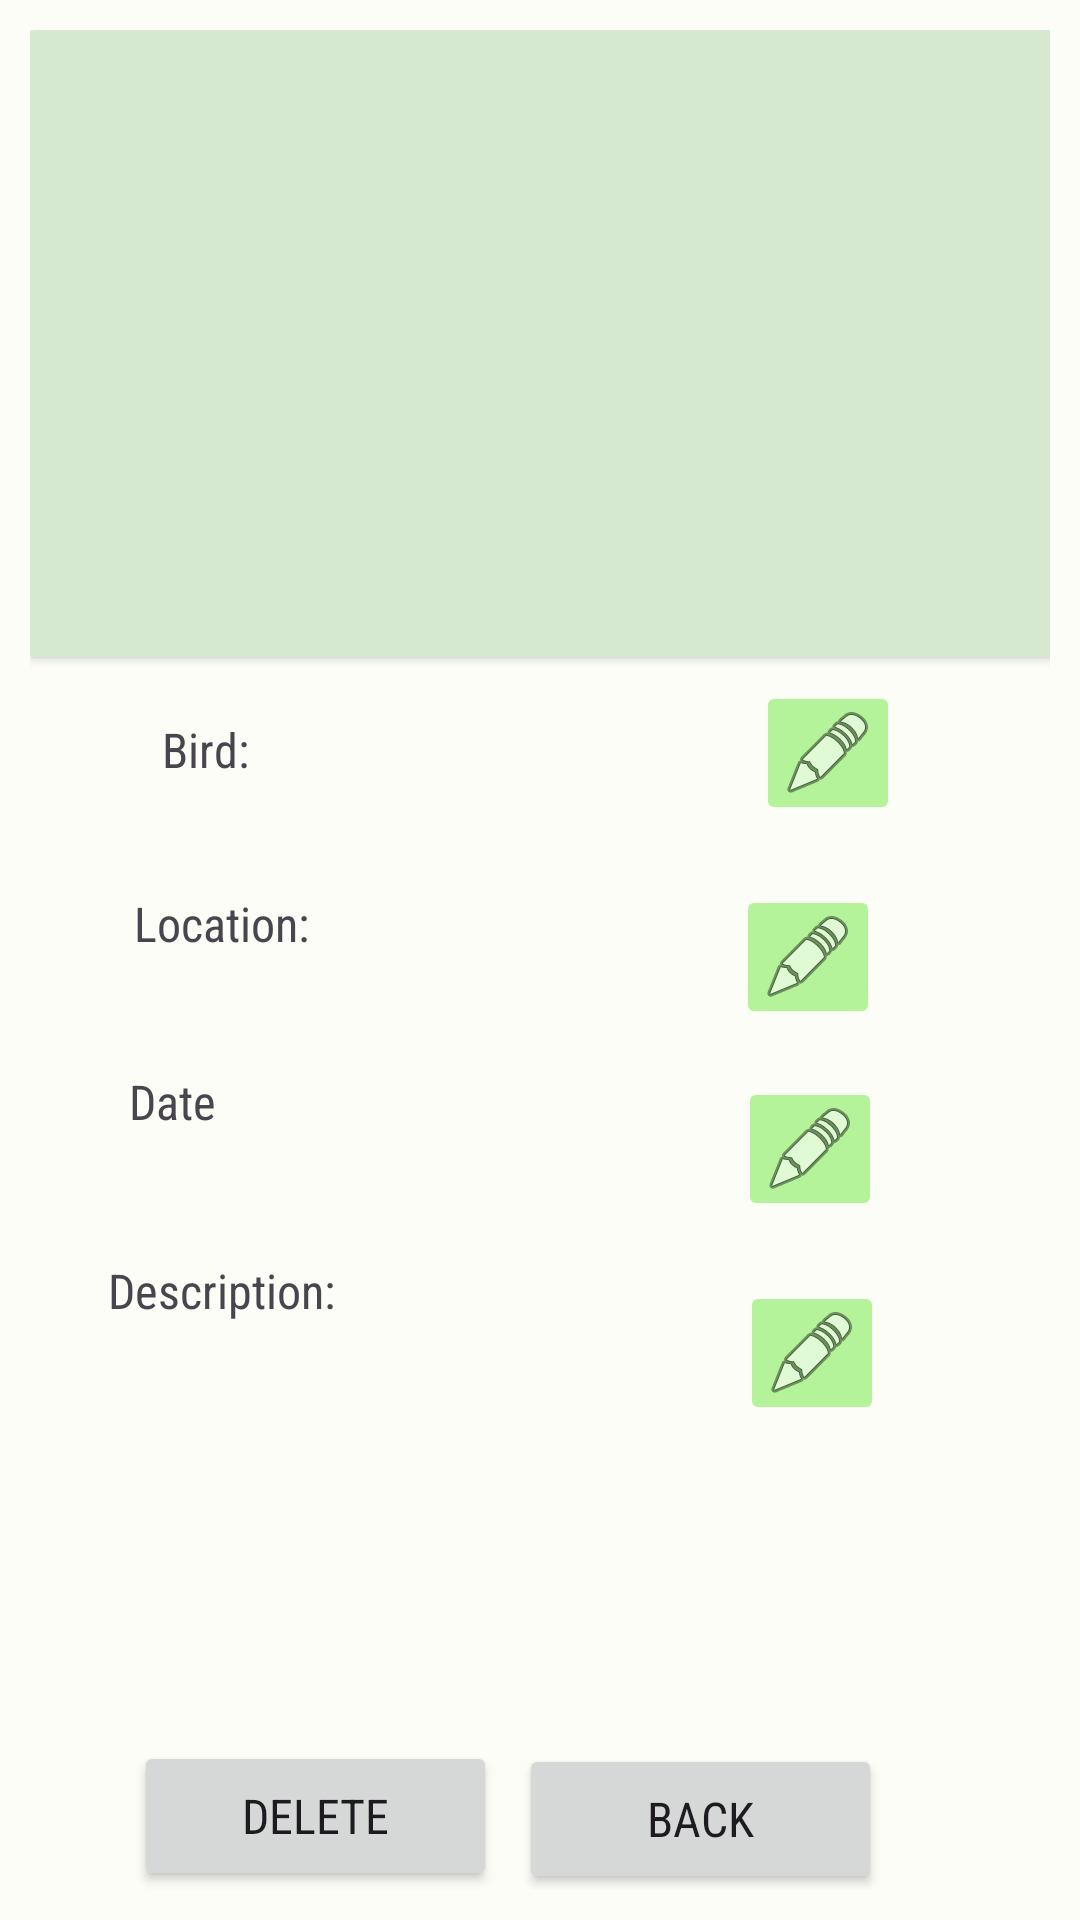

Produce the Android XML layout that renders to this screen, including the resource entries it uses.
<!-- AndroidManifest.xml: application theme Theme.BirdWatcher -->
<!-- res/layout/fragment_selecteditem.xml -->
<?xml version="1.0" encoding="utf-8"?>
<FrameLayout xmlns:android="http://schemas.android.com/apk/res/android"
    xmlns:app="http://schemas.android.com/apk/res-auto"
    xmlns:tools="http://schemas.android.com/tools"
    android:layout_width="match_parent"
    android:layout_height="match_parent"
    tools:context=".fragments.SelectedItemFragment"
    android:layout_margin="5dp"
    >

    

    <androidx.constraintlayout.widget.ConstraintLayout
        android:id="@+id/cameraMain"
        android:layout_width="match_parent"
        android:layout_height="match_parent"
        android:padding="10dp">

        <androidx.cardview.widget.CardView
            android:id="@+id/cardView"
            android:layout_width="381dp"
            android:layout_height="209dp"
            app:cardBackgroundColor="@color/md_theme_light_secondaryContainer"
            app:layout_constraintEnd_toEndOf="parent"
            app:layout_constraintHorizontal_bias="0.0"
            app:layout_constraintStart_toStartOf="parent"
            app:layout_constraintTop_toTopOf="parent">

            <ImageView
                android:id="@+id/selectedItem"
                android:layout_width="match_parent"
                android:layout_height="match_parent"
                android:contentDescription="@string/full_image_display_of_bird"
                app:layout_constraintBottom_toBottomOf="parent"
                app:layout_constraintEnd_toEndOf="parent"
                app:layout_constraintHorizontal_bias="0.0"
                app:layout_constraintStart_toStartOf="parent"
                app:layout_constraintTop_toTopOf="parent"
                app:layout_constraintVertical_bias="0.135"
                tools:ignore="ImageContrastCheck"
                tools:srcCompat="@mipmap/ic_launcher" />

        </androidx.cardview.widget.CardView>

        <TextView
            android:id="@+id/birdName"
            android:layout_width="179dp"
            android:layout_height="30dp"
            android:layout_marginStart="16dp"
            android:layout_marginTop="20dp"
            android:fontFamily="sans-serif-condensed"
            android:text="@string/bird"
            android:textSize="16sp"
            app:errorEnabled="true"
            app:layout_constraintEnd_toEndOf="parent"
            app:layout_constraintHorizontal_bias="0.193"
            app:layout_constraintStart_toStartOf="parent"
            app:layout_constraintTop_toBottomOf="@+id/cardView" />

        <TextView
            android:id="@+id/place"
            android:layout_width="178dp"
            android:layout_height="37dp"
            android:layout_marginStart="16dp"
            android:layout_marginTop="28dp"
            android:layout_marginEnd="106dp"
            android:contentDescription="@string/show_which_location"
            android:fontFamily="sans-serif-condensed"
            android:text="@string/location"
            android:textSize="16sp"
            app:layout_constraintEnd_toEndOf="parent"
            app:layout_constraintHorizontal_bias="0.47"
            app:layout_constraintStart_toStartOf="parent"
            app:layout_constraintTop_toBottomOf="@+id/birdName" />

        <TextView
            android:id="@+id/date"
            android:layout_width="184dp"
            android:layout_height="43dp"
            android:layout_marginStart="16dp"
            android:layout_marginTop="16dp"
            android:layout_marginEnd="106dp"
            android:contentDescription="@string/show_the_date_when_taken_picture"
            android:fontFamily="sans-serif-condensed"
            android:text="@string/date"
            android:textSize="16sp"
            app:layout_constraintBottom_toBottomOf="parent"
            app:layout_constraintEnd_toEndOf="parent"
            app:layout_constraintStart_toStartOf="parent"
            app:layout_constraintTop_toBottomOf="@+id/place"
            app:layout_constraintVertical_bias="0.027" />

        <TextView
            android:id="@+id/description"
            android:layout_width="203dp"
            android:layout_height="149dp"
            android:layout_marginStart="16dp"
            android:layout_marginTop="16dp"
            android:layout_marginEnd="105dp"
            android:contentDescription="@string/show_few_details_about_bird"
            android:fontFamily="sans-serif-condensed"
            android:text="@string/description"
            android:textSize="16sp"
            app:layout_constraintBottom_toBottomOf="parent"
            app:layout_constraintEnd_toEndOf="parent"
            app:layout_constraintHorizontal_bias="0.615"
            app:layout_constraintStart_toStartOf="parent"
            app:layout_constraintTop_toBottomOf="@+id/date"
            app:layout_constraintVertical_bias="0.059" />

        <Button
            android:id="@+id/deleteButton"
            android:layout_width="121dp"
            android:layout_height="50dp"
            android:layout_marginStart="32dp"
            android:layout_marginTop="16dp"
            android:layout_marginBottom="16dp"
            android:contentDescription="@string/delete_listing"
            android:text="@string/delete"
            android:fontFamily="sans-serif-condensed"
            android:textSize="16sp"
            app:layout_constraintBottom_toBottomOf="parent"
            app:layout_constraintEnd_toStartOf="@+id/backButton"
            app:layout_constraintHorizontal_bias="0.264"
            app:layout_constraintStart_toStartOf="parent"
            app:layout_constraintTop_toBottomOf="@+id/description"
            app:layout_constraintVertical_bias="0.209" />

        <Button
            android:id="@+id/backButton"
            android:layout_width="121dp"
            android:layout_height="50dp"
            android:layout_marginTop="16dp"
            android:layout_marginEnd="56dp"
            android:layout_marginBottom="16dp"
            android:contentDescription="@string/back"
            android:fontFamily="sans-serif-condensed"
            android:text="@string/back"
            android:textSize="16sp"
            app:layout_constraintBottom_toBottomOf="parent"
            app:layout_constraintEnd_toEndOf="parent"
            app:layout_constraintTop_toBottomOf="@+id/description"
            app:layout_constraintVertical_bias="0.163" />

        <ImageButton
            android:id="@+id/editNameBtn"
            android:layout_width="48dp"
            android:layout_height="48dp"
            android:layout_marginTop="8dp"
            android:backgroundTint="@color/md_theme_light_tertiaryContainer"
            android:contentDescription="@string/et_BirdName"
            android:src="@android:drawable/ic_menu_edit"
            app:layout_constraintEnd_toEndOf="parent"
            app:layout_constraintHorizontal_bias="0.274"
            app:layout_constraintStart_toEndOf="@+id/birdName"
            app:layout_constraintTop_toBottomOf="@+id/cardView" />

        <ImageButton
            android:id="@+id/editLocationBtn"
            android:layout_width="48dp"
            android:layout_height="48dp"
            android:layout_marginTop="20dp"
            android:backgroundTint="@color/md_theme_light_tertiaryContainer"
            android:contentDescription="@string/et_location"
            android:src="@android:drawable/ic_menu_edit"
            app:layout_constraintEnd_toEndOf="parent"
            app:layout_constraintHorizontal_bias="0.285"
            app:layout_constraintStart_toEndOf="@+id/place"
            app:layout_constraintTop_toBottomOf="@+id/editNameBtn" />

        <ImageButton
            android:id="@+id/editDateBtn"
            android:layout_width="48dp"
            android:layout_height="48dp"
            android:layout_marginTop="16dp"
            android:backgroundTint="@color/md_theme_light_tertiaryContainer"
            android:contentDescription="@string/et_date"
            android:src="@android:drawable/ic_menu_edit"
            app:layout_constraintEnd_toEndOf="parent"
            app:layout_constraintHorizontal_bias="0.254"
            app:layout_constraintStart_toEndOf="@+id/date"
            app:layout_constraintTop_toBottomOf="@+id/editLocationBtn" />

        <ImageButton
            android:id="@+id/editDescriptionBtn"
            android:layout_width="48dp"
            android:layout_height="48dp"
            android:layout_marginTop="20dp"
            android:backgroundTint="@color/md_theme_light_tertiaryContainer"
            android:contentDescription="@string/et_description"
            android:src="@android:drawable/ic_menu_edit"
            app:layout_constraintEnd_toEndOf="parent"
            app:layout_constraintHorizontal_bias="0.122"
            app:layout_constraintStart_toEndOf="@+id/description"
            app:layout_constraintTop_toBottomOf="@+id/editDateBtn" />

    </androidx.constraintlayout.widget.ConstraintLayout>
</FrameLayout>
<!-- resources referenced by this layout -->
<resources>
  <color name="md_theme_light_secondaryContainer">#D5E8D0</color>
  <color name="md_theme_light_tertiaryContainer">#B4F39A</color>
  <string name="back">Back</string>
  <string name="bird">Bird:</string>
  <string name="date">Date</string>
  <string name="delete">Delete</string>
  <string name="delete_listing">delete this listing</string>
  <string name="description">Description:</string>
  <string name="et_BirdName">Edit bird name</string>
  <string name="et_date">Edit date</string>
  <string name="et_description">Edit description</string>
  <string name="et_location">Edit location</string>
  <string name="full_image_display_of_bird">full image display of bird</string>
  <string name="location">Location:</string>
  <string name="show_few_details_about_bird">show few details about bird</string>
  <string name="show_the_date_when_taken_picture">show the date, when taken picture</string>
  <string name="show_which_location">show which location</string>
  <color name="md_theme_light_primary">#006E26</color>
  <color name="md_theme_light_onPrimary">#FFFFFF</color>
  <color name="md_theme_light_primaryContainer">#94F99A</color>
  <color name="md_theme_light_onPrimaryContainer">#002106</color>
  <color name="md_theme_light_secondary">#526350</color>
  <color name="md_theme_light_onSecondary">#FFFFFF</color>
  <color name="md_theme_light_onSecondaryContainer">#101F10</color>
  <color name="md_theme_light_tertiary">#336B23</color>
  <color name="md_theme_light_onTertiary">#FFFFFF</color>
  <color name="md_theme_light_onTertiaryContainer">#032100</color>
  <color name="md_theme_light_error">#BA1A1A</color>
  <color name="md_theme_light_errorContainer">#FFDAD6</color>
  <color name="md_theme_light_onError">#FFFFFF</color>
  <color name="md_theme_light_onErrorContainer">#410002</color>
  <color name="md_theme_light_background">#FCFDF7</color>
  <color name="md_theme_light_onBackground">#1A1C19</color>
  <color name="md_theme_light_surface">#FCFDF7</color>
  <color name="md_theme_light_onSurface">#1A1C19</color>
  <color name="md_theme_light_surfaceVariant">#DEE5D9</color>
  <color name="md_theme_light_onSurfaceVariant">#424940</color>
  <color name="md_theme_light_outline">#72796F</color>
  <color name="md_theme_light_inverseOnSurface">#F0F1EB</color>
  <color name="md_theme_light_inverseSurface">#2F312D</color>
  <color name="md_theme_light_inversePrimary">#79DC81</color>
</resources>
